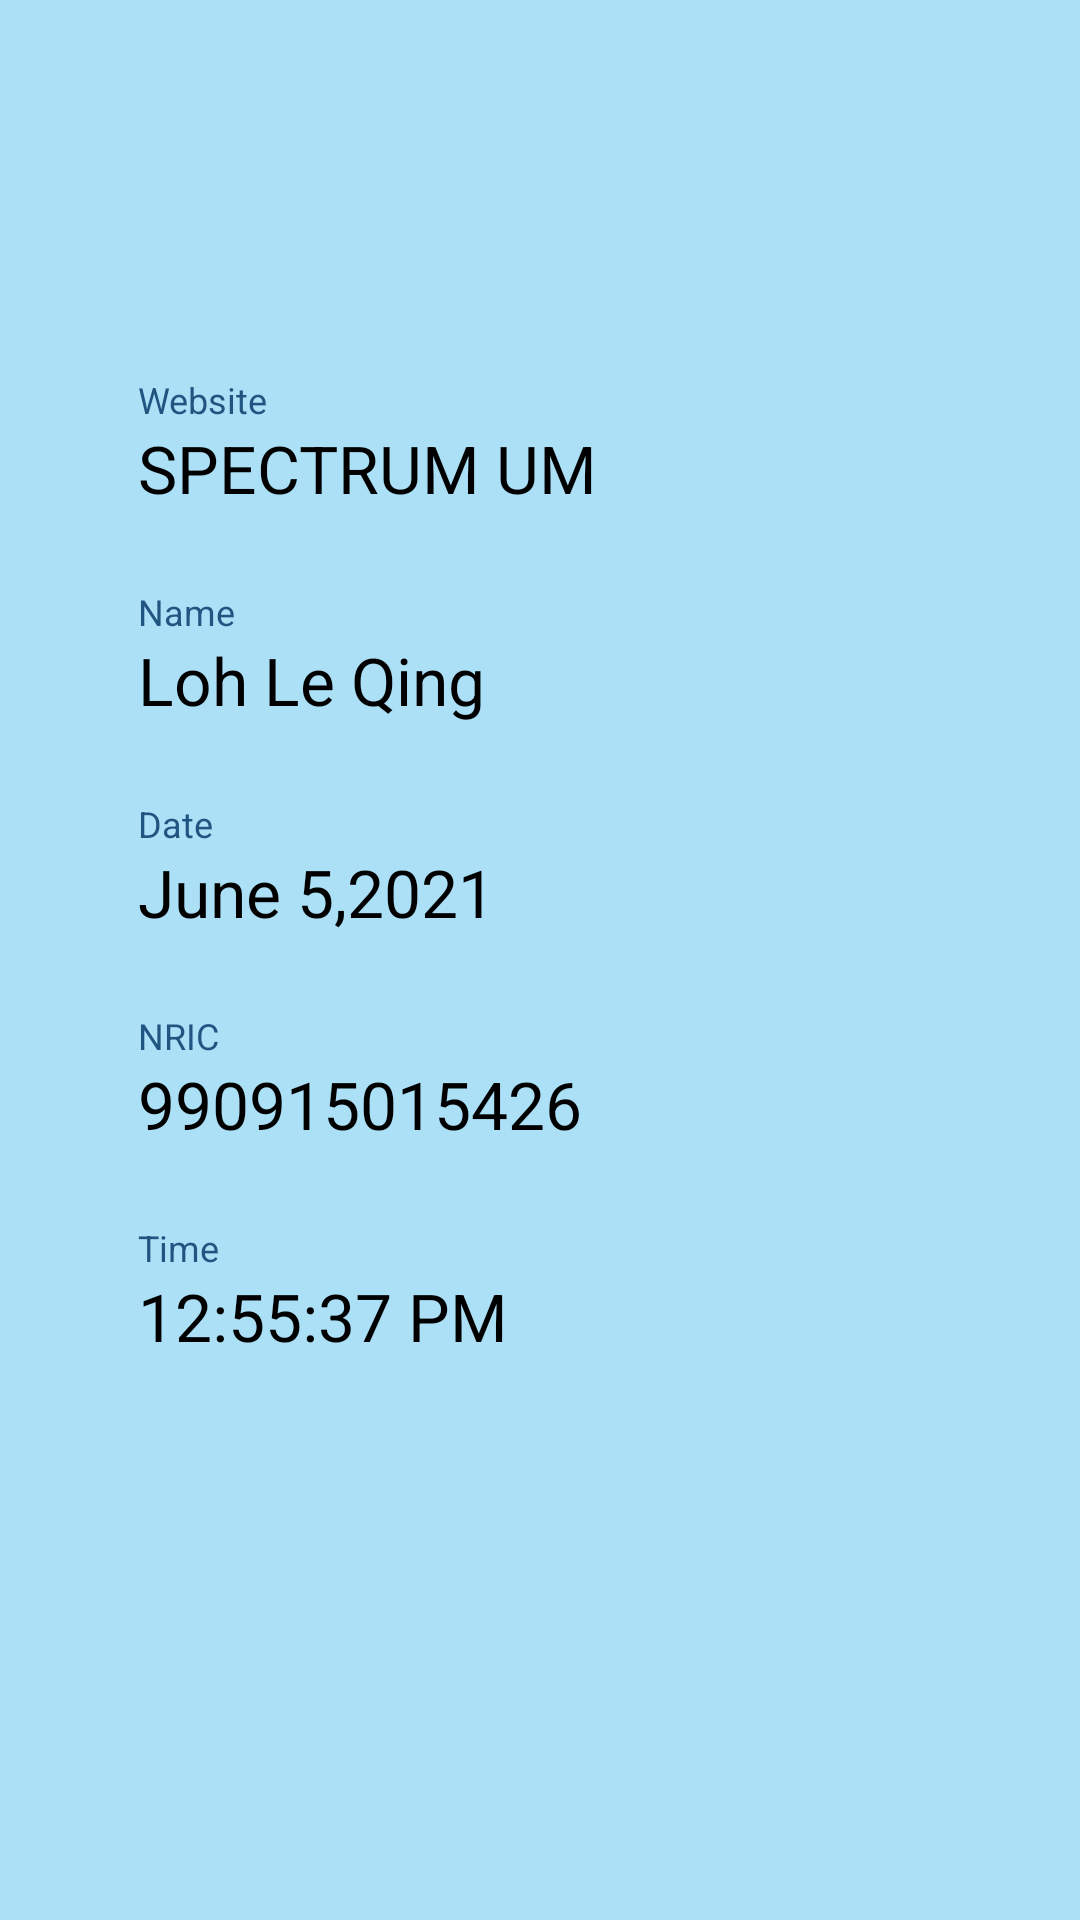

Layout XML and referenced resources for this Android screen:
<!-- AndroidManifest.xml: application theme Theme.DigitalID -->
<!-- res/layout/activity_leqing.xml -->
<?xml version="1.0" encoding="utf-8"?>
<androidx.constraintlayout.widget.ConstraintLayout
    xmlns:android="http://schemas.android.com/apk/res/android"
    xmlns:app="http://schemas.android.com/apk/res-auto"
    android:layout_width="match_parent"
    android:layout_height="match_parent"
    android:background="@color/blue_50">

    <TextView
        android:id="@+id/textView3"
        android:layout_width="wrap_content"
        android:layout_height="wrap_content"
        android:text="SPECTRUM UM"
        android:textColor="@color/black"
        android:textSize="22dp"
        app:layout_constraintStart_toStartOf="parent"
        android:layout_marginLeft="46dp"
        app:layout_constraintTop_toBottomOf="@+id/textView2" />

    <TextView
        android:id="@+id/textView2"
        android:layout_width="wrap_content"
        android:layout_height="wrap_content"
        android:text="Website"
        android:textColor="@color/blue_500"
        android:textSize="12dp"
        android:layout_marginTop="125dp"
        android:layout_marginLeft="46dp"
        app:layout_constraintStart_toStartOf="parent"
        app:layout_constraintTop_toTopOf="parent" />

    <TextView
        android:id="@+id/textView4"
        android:layout_width="wrap_content"
        android:layout_height="wrap_content"
        android:text="Name"
        android:textColor="@color/blue_500"
        android:textSize="12dp"
        android:layout_marginTop="25dp"
        android:layout_marginLeft="46dp"
        app:layout_constraintStart_toStartOf="parent"
        app:layout_constraintTop_toBottomOf="@+id/textView3"/>

    <TextView
        android:id="@+id/textView8"
        android:layout_width="wrap_content"
        android:layout_height="wrap_content"
        android:layout_marginStart="46dp"
        android:text="Loh Le Qing"
        android:textColor="@color/black"
        android:textSize="22dp"
        app:layout_constraintStart_toStartOf="parent"
        app:layout_constraintTop_toBottomOf="@+id/textView4" />

    <TextView
        android:id="@+id/textView5"
        android:layout_width="wrap_content"
        android:layout_height="wrap_content"
        android:layout_marginTop="25dp"
        android:layout_marginLeft="46dp"
        android:text="Date"
        android:textColor="@color/blue_500"
        android:textSize="12dp"
        app:layout_constraintStart_toStartOf="parent"
        app:layout_constraintTop_toBottomOf="@+id/textView8" />

    <TextView
        android:id="@+id/textView9"
        android:layout_width="wrap_content"
        android:layout_height="wrap_content"
        android:layout_marginLeft="46dp"
        android:text="June 5,2021"
        android:textColor="@color/black"
        android:textSize="22dp"
        app:layout_constraintStart_toStartOf="parent"
        app:layout_constraintTop_toBottomOf="@+id/textView5" />

    <TextView
        android:id="@+id/textView6"
        android:layout_width="wrap_content"
        android:layout_height="wrap_content"
        android:text="NRIC"
        android:textColor="@color/blue_500"
        android:textSize="12dp"
        android:layout_marginTop="25dp"
        android:layout_marginLeft="46dp"
        app:layout_constraintStart_toStartOf="parent"
        app:layout_constraintTop_toBottomOf="@+id/textView9" />

    <TextView
        android:id="@+id/textView10"
        android:layout_width="wrap_content"
        android:layout_height="wrap_content"
        android:text="990915015426"
        android:textColor="@color/black"
        android:textSize="22dp"
        android:layout_marginLeft="46dp"
        app:layout_constraintStart_toStartOf="parent"
        app:layout_constraintTop_toBottomOf="@+id/textView6" />

    <TextView
        android:id="@+id/textView7"
        android:layout_width="wrap_content"
        android:layout_height="wrap_content"
        android:text="Time"
        android:textColor="@color/blue_500"
        android:textSize="12dp"
        android:layout_marginTop="25dp"
        android:layout_marginLeft="46dp"
        app:layout_constraintStart_toStartOf="parent"
        app:layout_constraintTop_toBottomOf="@+id/textView10"/>

    <TextView
        android:layout_width="wrap_content"
        android:layout_height="wrap_content"
        android:layout_marginLeft="46dp"
        android:text="12:55:37 PM"
        android:textColor="@color/black"
        android:textSize="22dp"
        app:layout_constraintStart_toStartOf="parent"
        app:layout_constraintTop_toBottomOf="@+id/textView7" />

</androidx.constraintlayout.widget.ConstraintLayout>
<!-- resources referenced by this layout -->
<resources>
  <color name="black">#000000</color>
  <color name="blue_50">#ABE0F6</color>
  <color name="blue_500">#1F5580</color>
  <style name="Theme.DigitalID" parent="Theme.MaterialComponents.DayNight.DarkActionBar">
          
          <item name="colorPrimary">@color/blue_500</item>
          <item name="colorPrimaryVariant">@color/blue_500</item>
          <item name="colorOnPrimary">@color/white</item>
          
          <item name="colorSecondary">@color/teal_200</item>
          <item name="colorSecondaryVariant">@color/teal_700</item>
          <item name="colorOnSecondary">@color/black</item>
          
          <item name="android:statusBarColor" tools:targetApi="l">?attr/colorPrimaryVariant</item>
          
      </style>
  <color name="white">#FFFFFF</color>
  <color name="teal_200">#03DAC5</color>
  <color name="teal_700">#018786</color>
</resources>
